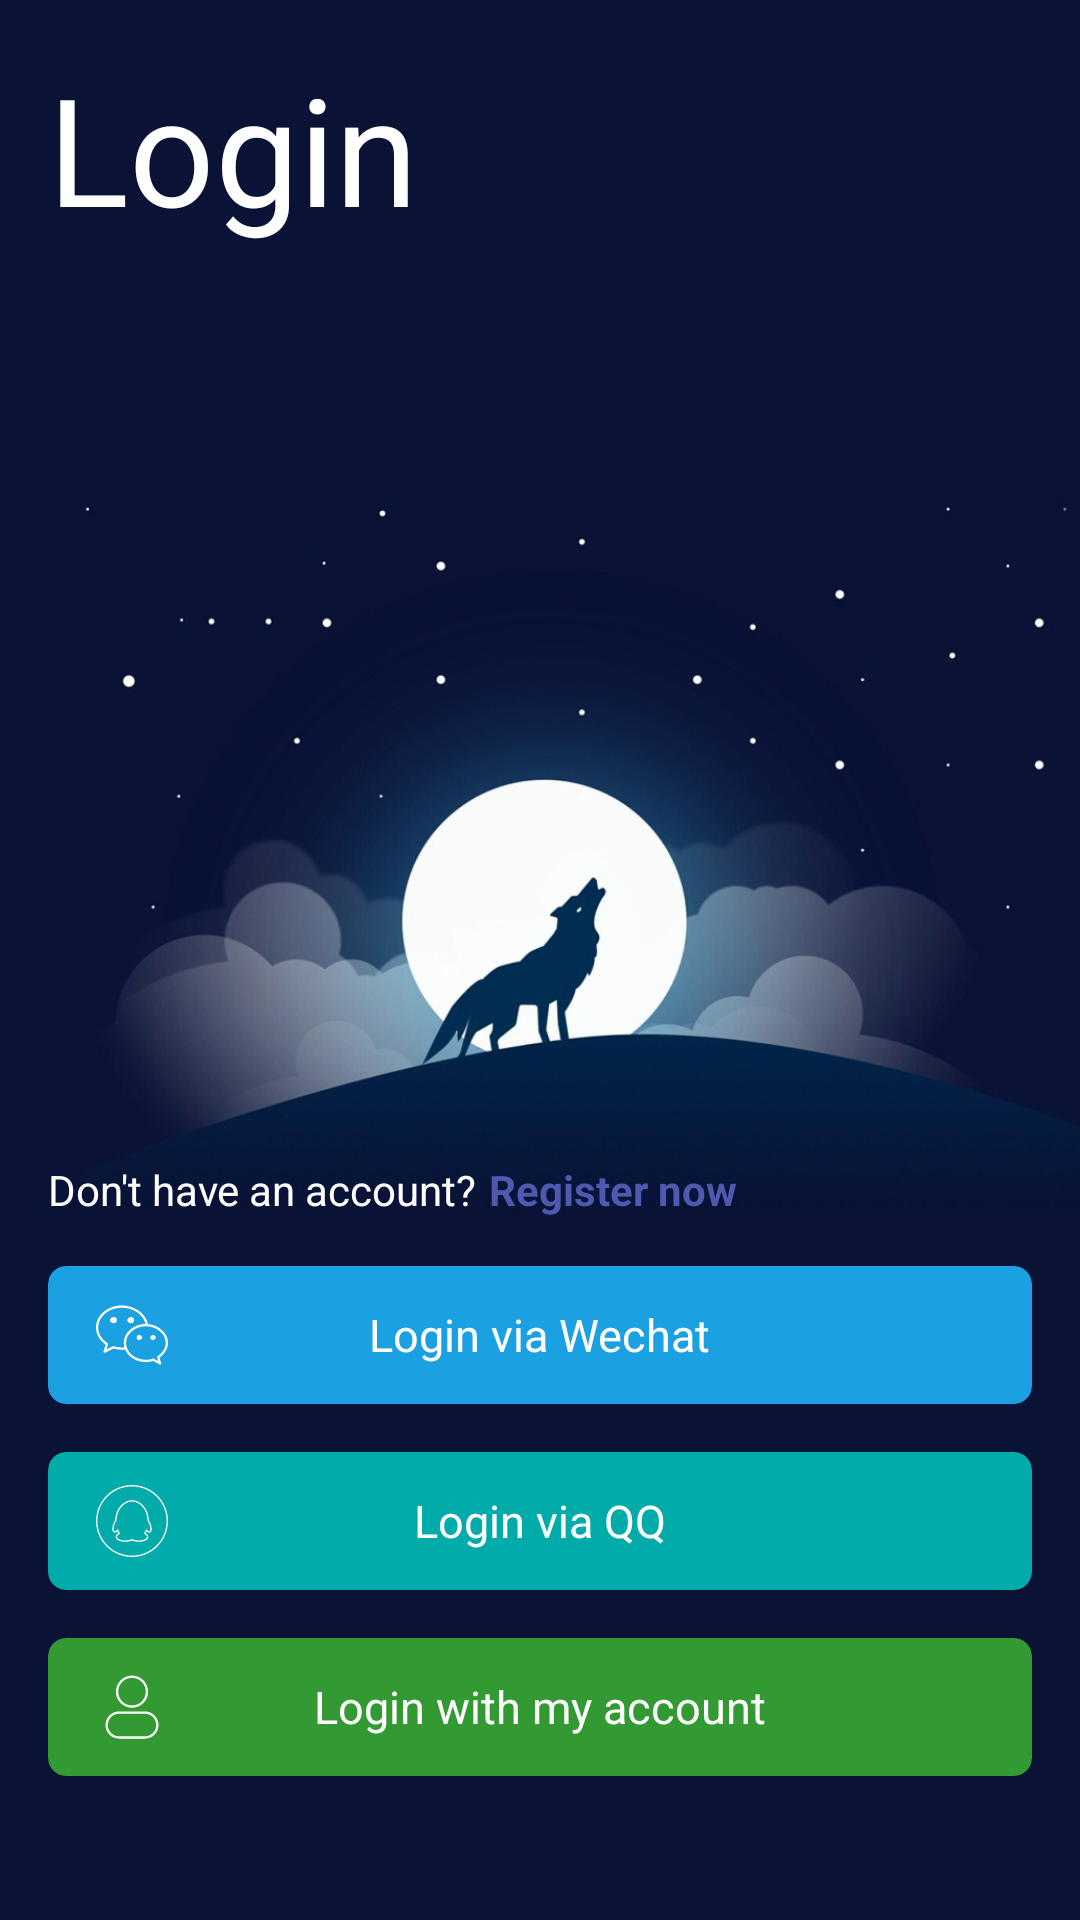

Write the Android layout XML for this screen, with the resource values it uses.
<!-- AndroidManifest.xml: application theme AppTheme -->
<!-- res/layout/fragment_login.xml -->
<?xml version="1.0" encoding="utf-8"?>
<RelativeLayout xmlns:android="http://schemas.android.com/apk/res/android"
    xmlns:tools="http://schemas.android.com/tools"
    android:layout_width="match_parent"
    android:layout_height="match_parent"
    xmlns:app="http://schemas.android.com/apk/res-auto"
    tools:context=".components.LoginFragment"
    android:background="@drawable/background">


    <RelativeLayout
        android:layout_width="match_parent"
        android:layout_height="match_parent"
        android:padding="16dp"
        android:orientation="vertical">

        <TextView
            android:id="@+id/login"
            android:layout_width="wrap_content"
            android:layout_height="wrap_content"
            android:text="Login"
            android:textColor="@android:color/primary_text_dark"
            android:textSize="50sp" />

       <LinearLayout
           android:layout_width="match_parent"
           android:layout_height="wrap_content"
           android:orientation="vertical"
           android:layout_alignParentBottom="true"
           android:layout_marginBottom="32dp">
           <LinearLayout
               android:layout_width="wrap_content"
               android:layout_height="wrap_content"
               android:orientation="horizontal"
               android:layout_marginBottom="16dp">

               <TextView
                   android:layout_width="wrap_content"
                   android:layout_height="wrap_content"
                   android:text="Don't have an account?"
                   android:layout_marginEnd="4dp"
                   android:textColor="@android:color/primary_text_dark" />

               <TextView
                   android:id="@+id/register"
                   android:layout_width="wrap_content"
                   android:layout_height="wrap_content"
                   android:text="Register now"
                   android:textColor="@color/japanBlue"
                   android:textStyle="bold" />
           </LinearLayout>


           <android.support.v7.widget.CardView
               android:id="@+id/login_wechat"
               android:layout_width="match_parent"
               android:layout_height="46dp"
               app:cardElevation="0dp"
               app:cardCornerRadius="6dp"
               app:cardBackgroundColor="#1BA1E2"
               android:clickable="true"
               android:focusable="true"
               android:foreground="?android:attr/selectableItemBackground">
               <RelativeLayout
                   android:layout_width="match_parent"
                   android:layout_height="match_parent"
                   android:layout_gravity="center">
                   <ImageView
                       android:layout_width="wrap_content"
                       android:layout_height="wrap_content"
                       android:src="@drawable/ic_wechat"
                       android:tint="@android:color/white"
                       android:layout_centerVertical="true"
                       android:layout_marginStart="16dp" />

                   <TextView
                       android:layout_width="wrap_content"
                       android:layout_height="wrap_content"
                       android:layout_centerInParent="true"
                       android:text="Login via Wechat"
                       android:textColor="@android:color/white"
                       android:textSize="15sp" />
               </RelativeLayout>
           </android.support.v7.widget.CardView>
           <android.support.v7.widget.CardView
               android:id="@+id/login_qq"
               android:layout_width="match_parent"
               android:layout_marginTop="16dp"
               android:layout_height="46dp"
               app:cardElevation="0dp"
               app:cardCornerRadius="6dp"
               app:cardBackgroundColor="#00aba9"
               android:clickable="true"
               android:focusable="true"
               android:foreground="?android:attr/selectableItemBackground">
               <RelativeLayout
                   android:layout_width="match_parent"
                   android:layout_height="match_parent"
                   android:layout_gravity="center">
                   <ImageView
                       android:layout_width="wrap_content"
                       android:layout_height="wrap_content"
                       android:src="@drawable/ic_qq"
                       android:tint="@android:color/white"
                       android:layout_centerVertical="true"
                       android:layout_marginStart="16dp" />

                   <TextView
                       android:layout_width="wrap_content"
                       android:layout_height="wrap_content"
                       android:layout_centerInParent="true"
                       android:text="Login via QQ"
                       android:textColor="@android:color/white"
                       android:textSize="15sp" />
               </RelativeLayout>
           </android.support.v7.widget.CardView>


           <android.support.v7.widget.CardView
               android:id="@+id/login_user"
               android:layout_width="match_parent"
               android:layout_marginTop="16dp"
               android:layout_height="46dp"
               app:cardElevation="0dp"
               app:cardCornerRadius="6dp"
               app:cardBackgroundColor="#339933"
               android:clickable="true"
               android:focusable="true"
               android:foreground="?android:attr/selectableItemBackground">
               <RelativeLayout
                   android:layout_width="match_parent"
                   android:layout_height="match_parent"
                   android:layout_gravity="center">
                   <ImageView
                       android:layout_width="wrap_content"
                       android:layout_height="wrap_content"
                       android:src="@drawable/ic_ali_user_border"
                       android:tint="@android:color/white"
                       android:layout_centerVertical="true"
                       android:layout_marginStart="16dp" />

                   <TextView
                       android:layout_width="wrap_content"
                       android:layout_height="wrap_content"
                       android:layout_centerInParent="true"
                       android:text="Login with my account"
                       android:textColor="@android:color/white"
                       android:textSize="15sp" />
               </RelativeLayout>
           </android.support.v7.widget.CardView>
       </LinearLayout>

    </RelativeLayout>


</RelativeLayout>
<!-- resources referenced by this layout -->
<resources>
  <color name="japanBlue">#4d5aaf</color>
  <!-- drawable background: jpg bitmap (drawable-xxhdpi, 242115 bytes) -->
  <!-- drawable ic_ali_user_border (drawable) -->
  <vector android:height="24dp" android:viewportHeight="1024"
      android:viewportWidth="1024" android:width="24dp" xmlns:android="http://schemas.android.com/apk/res/android">
      <path android:fillColor="#FF000000" android:pathData="M723.41,206.11c-11.36,-27.47 -28.52,-53.14 -49.6,-74.25 -21.04,-21.04 -46.72,-38.19 -74.24,-49.6 -55.02,-22.78 -120.13,-22.78 -175.15,0 -27.52,11.41 -53.19,28.56 -74.25,49.6 -21.06,21.1 -38.21,46.77 -49.58,74.24 -11.4,27.53 -17.43,57.81 -17.43,87.57 0,29.79 6.03,60.06 17.43,87.56 11.38,27.52 28.54,53.19 49.59,74.25 21.09,21.08 46.76,38.23 74.23,49.61 27.5,11.4 57.78,17.43 87.58,17.43 29.8,0 60.08,-6.03 87.56,-17.43 27.49,-11.37 53.16,-28.53 74.25,-49.61 21.07,-21.07 38.22,-46.74 49.6,-74.24 11.39,-27.49 17.42,-57.77 17.42,-87.57C740.84,263.89 734.82,233.6 723.41,206.11zM693.34,368.79c-9.76,23.59 -24.48,45.61 -42.55,63.68 -18.09,18.08 -40.11,32.79 -63.69,42.54 -47.14,19.56 -103.04,19.56 -150.22,0 -23.57,-9.76 -45.59,-24.47 -63.68,-42.54 -18.06,-18.06 -32.77,-40.08 -42.54,-63.69 -9.78,-23.6 -14.95,-49.56 -14.95,-75.11 0,-25.53 5.17,-51.5 14.95,-75.12 9.76,-23.57 24.47,-45.59 42.54,-63.68 18.06,-18.05 40.08,-32.76 63.68,-42.55 23.59,-9.77 49.56,-14.93 75.11,-14.93s51.52,5.16 75.11,14.93c23.61,9.79 45.63,24.5 63.68,42.55 18.09,18.1 32.81,40.13 42.56,63.69 9.77,23.6 14.94,49.57 14.94,75.11C708.28,319.23 703.11,345.2 693.34,368.79z"/>
      <path android:fillColor="#FF000000" android:pathData="M695.37,574.84 L328.63,574.84c-106.69,0 -193.49,86.8 -193.49,193.5 0,106.7 86.8,193.49 193.49,193.49l366.74,0c106.7,0 193.5,-86.8 193.5,-193.49C888.86,661.64 802.06,574.84 695.37,574.84zM695.37,929.28 L328.63,929.28c-88.74,0 -160.93,-72.2 -160.93,-160.94 0,-88.75 72.2,-160.95 160.93,-160.95l366.74,0c88.75,0 160.94,72.2 160.94,160.95C856.31,857.09 784.11,929.28 695.37,929.28z"/>
  </vector>
  <!-- drawable ic_qq: vector/xml drawable (drawable, 3083 chars, omitted) -->
  <!-- drawable ic_wechat: vector/xml drawable (drawable, 2505 chars, omitted) -->
  <style name="AppTheme" parent="Theme.AppCompat.Light.NoActionBar">
          
          <item name="colorPrimary">@color/colorPrimary</item>
          <item name="colorPrimaryDark">@color/colorPrimaryDark</item>
          <item name="colorAccent">@color/colorAccent</item>
          <item name="android:windowFullscreen">true</item>
          <item name="android:windowContentTransitions">true</item>
          <item name="android:windowAllowEnterTransitionOverlap">false</item>
          <item name="android:windowAllowReturnTransitionOverlap">false</item>
      </style>
  <color name="colorPrimary">#4A4F70</color>
  <color name="colorPrimaryDark">#aaadfe</color>
  <color name="colorAccent">#44617b</color>
</resources>
